Run: headless pygame with SDL's dummy video driver; simulated clock (each Clock.tick advances the game by its frame time, no real sleeping); random seed 0; keys injected as events and as key.get_pressed() state; mouse plan: one left click at the window centre at the start of phase 2, then a move to the lower-right quarter at the start of phase 3; restart key C tapped at the start of phases 3 and 4.
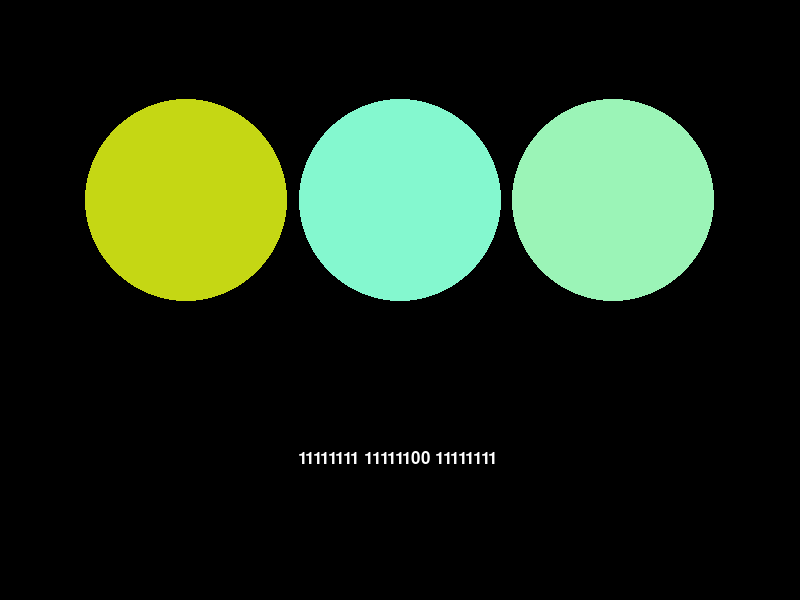
Frame 1 of 4 · flips 1–60 · no input
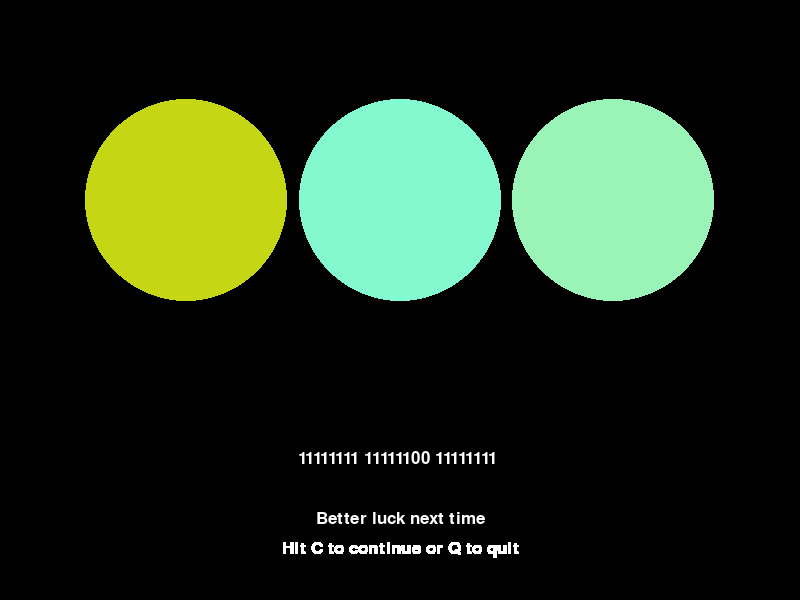
Frame 2 of 4 · flips 61–180 · clicked the window centre · tapped SPACE, RETURN · held RIGHT (→), D
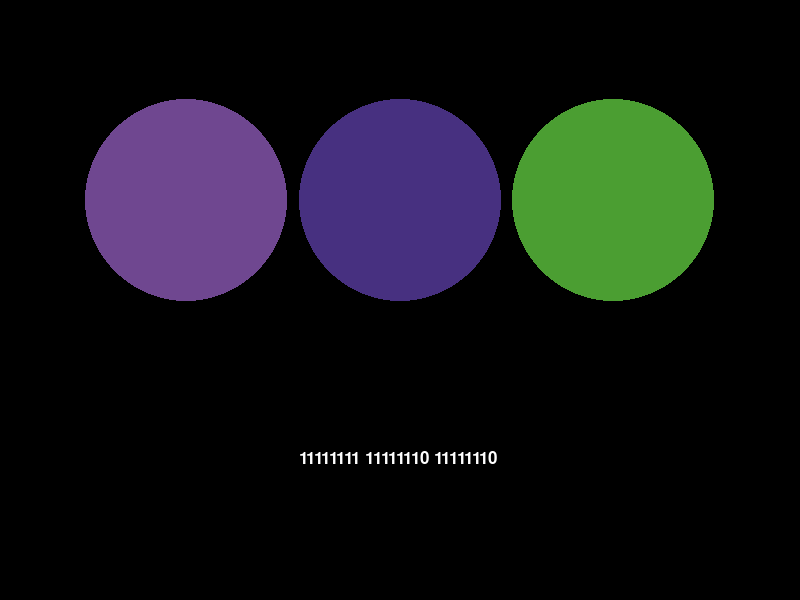
Frame 3 of 4 · flips 181–300 · moved the mouse to the lower-right quarter · tapped C · held DOWN (↓), S
Frame 4 of 4 · flips 301–420 · tapped C · held LEFT (←), A, UP (↑), W · screen unchanged from frame 3, image omitted

The pygame program that drew these frames:

import pygame
import random
import math

'''Game that displays three circles with different colors. Then it 
shows a binary code corresponding to one of the three circles and the user
must guess what the correct color is'''

#Game setup: Initialize pygame and Display
pygame.init()
winDimen = (800,600)
gameWindow = pygame.display.set_mode(winDimen)

pygame.display.set_caption("What The Bin?")

#Divvy up the screen to fit in the circles nicely
edgePad = winDimen[0]/10
circPad = 5
midRegion = winDimen[0]-2*edgePad
midColumns = midRegion/3

radius = (midColumns-circPad*2)/2
font = pygame.font.SysFont(None,25)

#Main loop. Runs everything
def main():
    #Calls generateCircles
    correctCircle, colorChoice, circlePos, colorList = generateCircles(3)
    binColor = decToBin(colorChoice)
    messageOnScreen(binColor,0.75)
    gameExit = False
    gameOver = False
    choice = False
    while not gameExit:
        while gameOver == True:
            messageOnScreen("Hit C to continue or Q to quit",.90)
            pygame.display.update()

            for event in pygame.event.get():
                if event.type == pygame.KEYDOWN:
                    if event.key == pygame.K_c:
                        gameWindow.fill((0,0,0))
                        pygame.display.update()
                        main()
                    if event.key == pygame.K_q:
                        gameExit = True
                        gameOver = False
                        choice = True
            
        #Run through events to check if the user has clicked a color
        while not choice:
            for event in pygame.event.get():
                if event.type == pygame.MOUSEBUTTONUP:
                    if mouseInCircle(correctCircle,circlePos):
                        messageOnScreen("Good Job. You're going places.",.80)
                        choice = True
                        gameOver = True
                    elif mouseInCircle(incorrectCircles(colorList,colorChoice)[0],circlePos):
                        messageOnScreen("Better luck next time",.85)
                        choice = True
                        gameOver = True
                    elif mouseInCircle(incorrectCircles(colorList,colorChoice)[1],circlePos):
                        messageOnScreen("Better luck next time",.85)
                        choice = True
                        gameOver = True
            pygame.display.update()

#Generate the circles with random colors
def generateCircles(circleAmount):
    colorList = []
    circlePos = []
    for x in range(circleAmount):
        randColor = [random.randint(0,255),random.randint(0,255),random.randint(0,255)]
        #List of lists where each list is a color
        colorList.append(randColor)
        position = (edgePad+midColumns*(x+1)-(radius+circPad),winDimen[0]/4)
        pygame.draw.circle(gameWindow, randColor, position, radius,0)
        circlePos.append(position)
    #Store a random color from the three displayed colors (colorList)
    correctCircle = random.randint(0,2)
    colorChoice = colorList[correctCircle]
    return correctCircle, colorChoice, circlePos, colorList

#Now the hard part, conversion to binary
def decToBin(colorChoice):
    binColor = ""
    for x in colorChoice:
        binStr = ""
        for y in range(8):
            place = 128/(2**y)
            if x/place != 0:
                binStr += "1"
                x%=place
            else:
                binStr += "0"
        binColor += binStr + " "
    return binColor

#Displays a horizontally centered message(text) on the screen at ycoord
def messageOnScreen(text,ycoord):
    message = font.render(text, True, (255,255,255))
    txtRect = message.get_rect()
    txtRect.center = winDimen[0]/2, winDimen[1]/2
    gameWindow.blit(message, (txtRect[0],winDimen[1]*ycoord))

#Returns True if the mouse is inside of the given circle
def mouseInCircle(circle,circlePos):
    x = pygame.mouse.get_pos()[0]
    y = pygame.mouse.get_pos()[1]
    circX = circlePos[circle][0]
    circY = circlePos[circle][1]
    
    if math.sqrt((x-circX)**2 + (y-circY)**2) < radius:
        return True
    else:
        return False

#Returns a list of the positions of the incorrect circles in list colorList
def incorrectCircles(colorList,colorChoice):
    badCircles = []
    for x in range(len(colorList)):
        if colorList[x] != colorChoice:
            badCircles.append(x)
    return badCircles

main()
